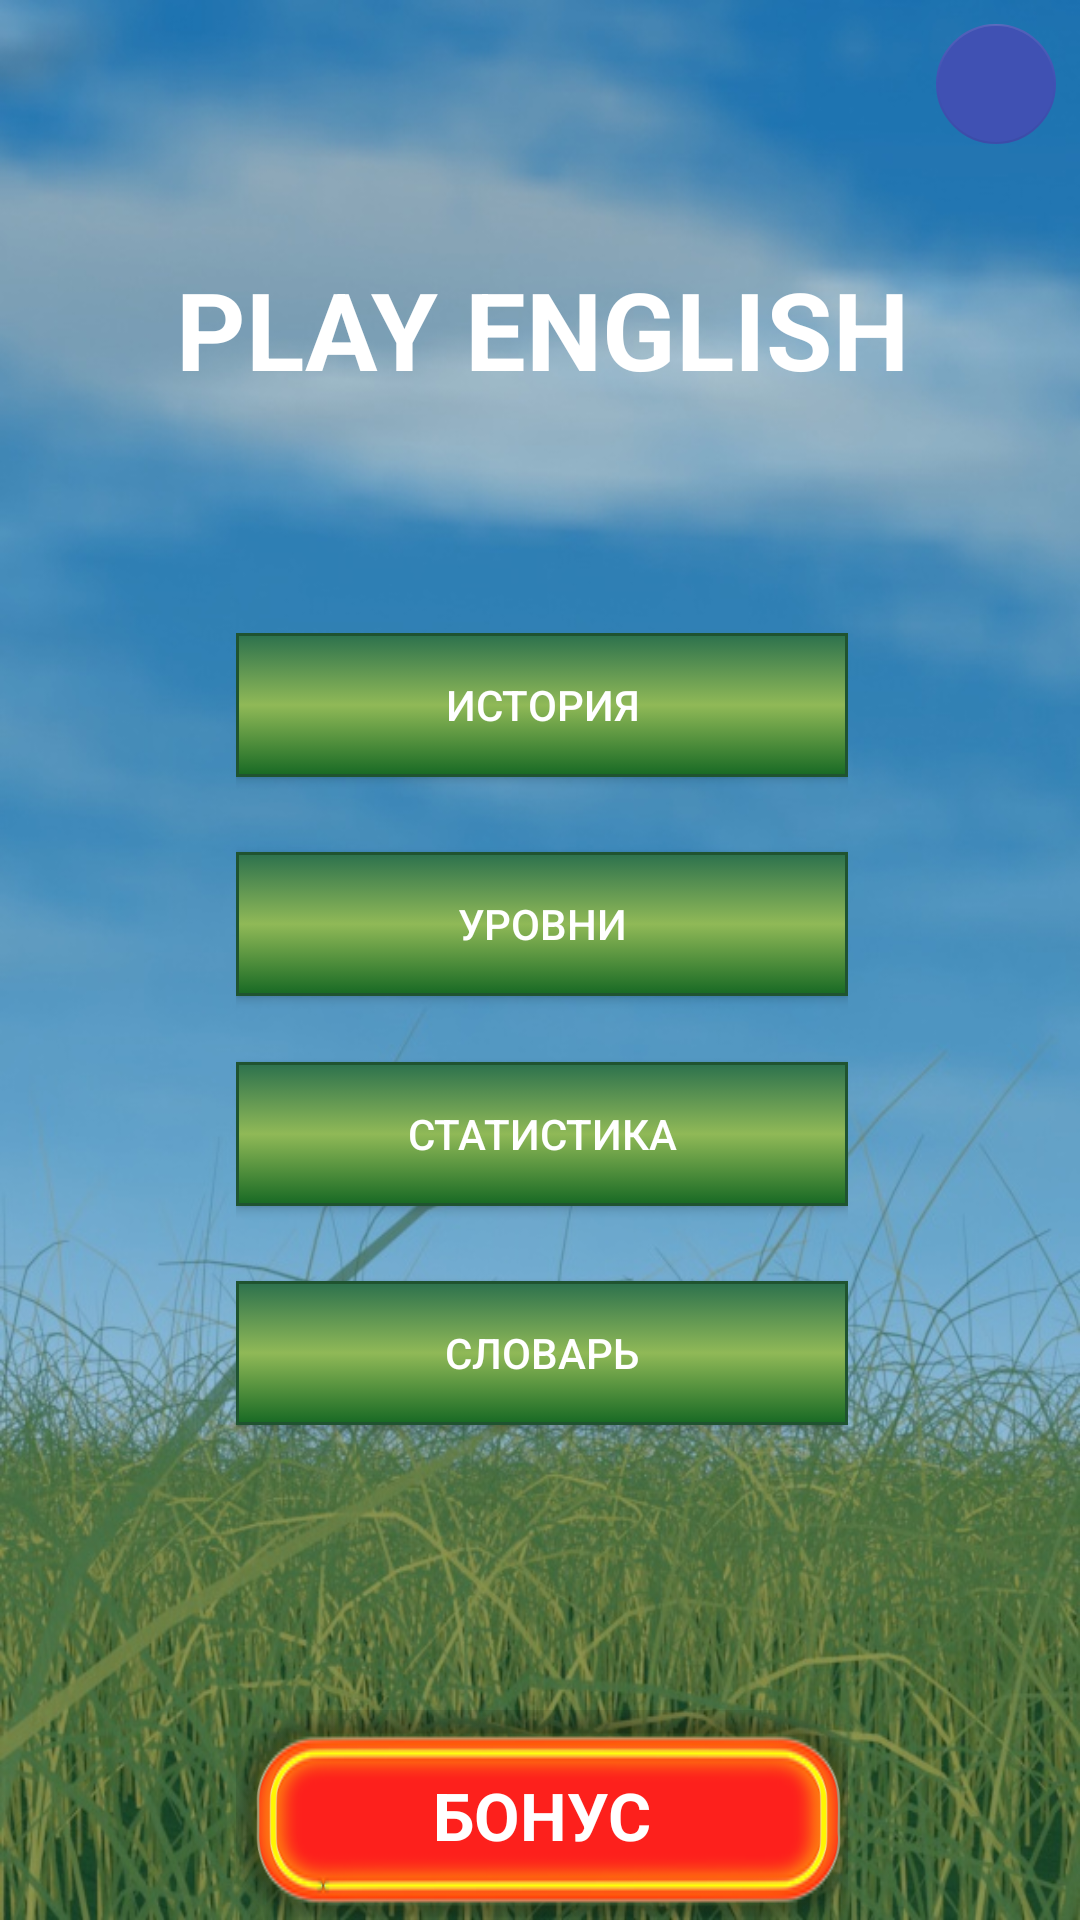

Reconstruct the res/layout file that produces this screen, plus the resources it refers to.
<!-- AndroidManifest.xml: application theme AppTheme -->
<!-- res/layout/activity_menu.xml -->
<?xml version="1.0" encoding="utf-8"?>
<android.support.constraint.ConstraintLayout xmlns:android="http://schemas.android.com/apk/res/android"
    xmlns:app="http://schemas.android.com/apk/res-auto"
    xmlns:tools="http://schemas.android.com/tools"
    android:layout_width="match_parent"
    android:layout_height="match_parent"
    android:background="@drawable/bg"
    tools:layout_editor_absoluteY="81dp"
    tools:layout_editor_absoluteX="0dp"
    >


    <TextView
        android:id="@+id/textView3"
        android:layout_width="wrap_content"
        android:layout_height="wrap_content"
        android:layout_alignParentLeft="true"
        android:layout_alignParentStart="true"
        android:layout_alignParentTop="true"
        android:text="Play English"
        android:textAlignment="center"
        android:textAllCaps="true"
        android:textColor="@android:color/background_light"
        android:textSize="36sp"
        android:textStyle="bold"
        app:layout_constraintLeft_toLeftOf="parent"
        app:layout_constraintRight_toRightOf="parent"
        app:layout_constraintTop_toTopOf="parent"
        android:layout_marginTop="16dp"
        app:layout_constraintHorizontal_bias="0.507"
        android:layout_marginBottom="8dp"
        app:layout_constraintBottom_toTopOf="@+id/relativeLayout" />

    <ImageView
        android:id="@+id/imageMen"
        android:layout_width="110dp"
        android:layout_height="110dp"
        android:layout_alignParentBottom="true"
        android:layout_alignParentStart="true"
        android:layout_marginBottom="8dp"
        android:layout_marginEnd="7dp"
        android:layout_marginLeft="8dp"
        android:layout_marginRight="7dp"
        android:background="@drawable/animation1"
        app:layout_constraintBottom_toBottomOf="parent"
        app:layout_constraintLeft_toLeftOf="parent"
        app:layout_constraintRight_toRightOf="parent"
        app:layout_constraintTop_toTopOf="parent"
        app:layout_constraintVertical_bias="0.908"
        app:layout_constraintHorizontal_bias="0.0" />

    <RelativeLayout
        android:layout_width="204dp"
        android:layout_height="429dp"
        app:layout_constraintBottom_toBottomOf="parent"
        app:layout_constraintLeft_toLeftOf="parent"
        app:layout_constraintRight_toRightOf="parent"
        android:layout_marginStart="8dp"
        android:layout_marginEnd="8dp"
        android:layout_marginBottom="0dp"
        app:layout_constraintHorizontal_bias="0.505"
        android:id="@+id/relativeLayout">

        <Button
            android:id="@+id/button4"
            android:layout_width="156dp"
            android:layout_height="wrap_content"
            android:background="@drawable/rounded_button"
            android:onClick="levels"
            android:text="Уровни"
            android:textColor="@android:color/background_light"
            android:layout_below="@+id/button6"
            android:layout_alignParentLeft="true"
            android:layout_alignParentStart="true"
            android:layout_marginTop="25dp"
            android:layout_alignParentRight="true"
            android:layout_alignParentEnd="true" />

        <Button
            android:id="@+id/button6"
            android:layout_width="156dp"
            android:layout_height="wrap_content"
            android:layout_alignParentEnd="true"
            android:layout_alignParentLeft="true"
            android:layout_alignParentRight="true"
            android:layout_alignParentStart="true"
            android:layout_alignParentTop="true"
            android:background="@drawable/rounded_button"
            android:onClick="history"
            android:text="История"
            android:textColor="@android:color/background_light" />

        <Button
            android:id="@+id/bonus"
            android:layout_width="match_parent"
            android:layout_height="wrap_content"
            android:background="@drawable/neon"
            android:elevation="0dp"
            android:onClick="bonus"
            android:text="Бонус"
            android:textAllCaps="true"
            android:textAppearance="@style/TextAppearance.AppCompat.Large.Inverse"
            android:textStyle="bold"
            android:layout_alignParentBottom="true"
            android:layout_alignParentLeft="true"
            android:layout_alignParentStart="true" />

        <Button
            android:id="@+id/statistic"
            android:layout_width="match_parent"
            android:layout_height="wrap_content"
            android:background="@drawable/rounded_button"
            android:onClick="statist"
            android:text="статистика"
            android:textColor="@android:color/background_light"
            android:layout_below="@+id/button4"
            android:layout_alignParentLeft="true"
            android:layout_alignParentStart="true"
            android:layout_marginTop="22dp" />

        <Button
            android:id="@+id/hard_button2"
            android:layout_width="156dp"
            android:layout_height="wrap_content"
            android:background="@drawable/rounded_button"
            android:onClick="onButton1"
            android:text="Словарь"
            android:textColor="@android:color/background_light"
            android:layout_below="@+id/statistic"
            android:layout_alignParentLeft="true"
            android:layout_alignParentStart="true"
            android:layout_marginTop="25dp"
            android:layout_alignParentRight="true"
            android:layout_alignParentEnd="true" />

    </RelativeLayout>

    <android.support.design.widget.FloatingActionButton
        android:id="@+id/floatingActionButton2"
        android:layout_width="wrap_content"
        android:layout_height="wrap_content"
        android:layout_marginRight="8dp"
        android:layout_marginTop="8dp"
        android:clickable="true"
        android:onClick="about"
        app:elevation="0dp"
        app:fabSize="mini"
        app:layout_constraintRight_toRightOf="parent"
        app:layout_constraintTop_toTopOf="parent"
        app:srcCompat="@drawable/info" />

</android.support.constraint.ConstraintLayout>
<!-- resources referenced by this layout -->
<resources>
  <!-- drawable animation1 (drawable) -->
  <?xml version="1.0" encoding="utf-8"?>
  <animation-list
      android:oneshot = "false"
  
  xmlns:android="http://schemas.android.com/apk/res/android">
  
      <item
          android:drawable="@drawable/anim1"
          android:duration="300"/>
          <item
              android:drawable="@drawable/anim1"
              android:duration="300"/>
      <item
          android:drawable="@drawable/anim2"
          android:duration="150"/>
      <item
          android:drawable="@drawable/anim3"
          android:duration="200"/>
      <item
          android:drawable="@drawable/anim2"
          android:duration="150"/>
      </animation-list>
  <!-- drawable bg: jpg bitmap (drawable, 138386 bytes) -->
  <!-- drawable neon: png bitmap (drawable, 35802 bytes) -->
  <!-- drawable rounded_button (drawable) -->
  <?xml version="1.0" encoding="utf-8"?>
  <selector xmlns:android="http://schemas.android.com/apk/res/android">
  
      <item android:state_focused="false"
          android:state_pressed="false"
          android:state_enabled="true">
          <shape xmlns:android="http://schemas.android.com/apk/res/android"
              android:shape="rectangle" >
              <gradient android:startColor="#176924" android:centerColor="#90b957" android:endColor="#2c714d" android:angle="90" />
              <stroke
                  android:width="1dp"
                  android:color="#1f5330" />
          </shape>
      </item>
  
      <item android:state_focused="true"
          android:state_pressed="false"
          android:state_enabled="true">
          <shape xmlns:android="http://schemas.android.com/apk/res/android"
              android:shape="rectangle" >
  
              <solid
                  android:color="@color/colorAccent" />
  
              <stroke
                  android:width="3dp"
                  android:color="@color/colorAccent" />
  
          </shape>
      </item>
      </selector>
  <style name="AppTheme" parent="Theme.AppCompat.Light.DarkActionBar">
          
          <item name="colorPrimary">@color/colorPrimary</item>
          <item name="colorPrimaryDark">@color/colorPrimaryDark</item>
          <item name="colorAccent">@color/colorAccent</item>
      </style>
  <!-- drawable anim2: png bitmap (drawable, 63556 bytes) -->
  <!-- drawable anim3: png bitmap (drawable, 63610 bytes) -->
  <color name="colorAccent">#4051b3</color>
  <color name="colorPrimary">#4e9331</color>
  <color name="colorPrimaryDark">#1e7034</color>
</resources>
